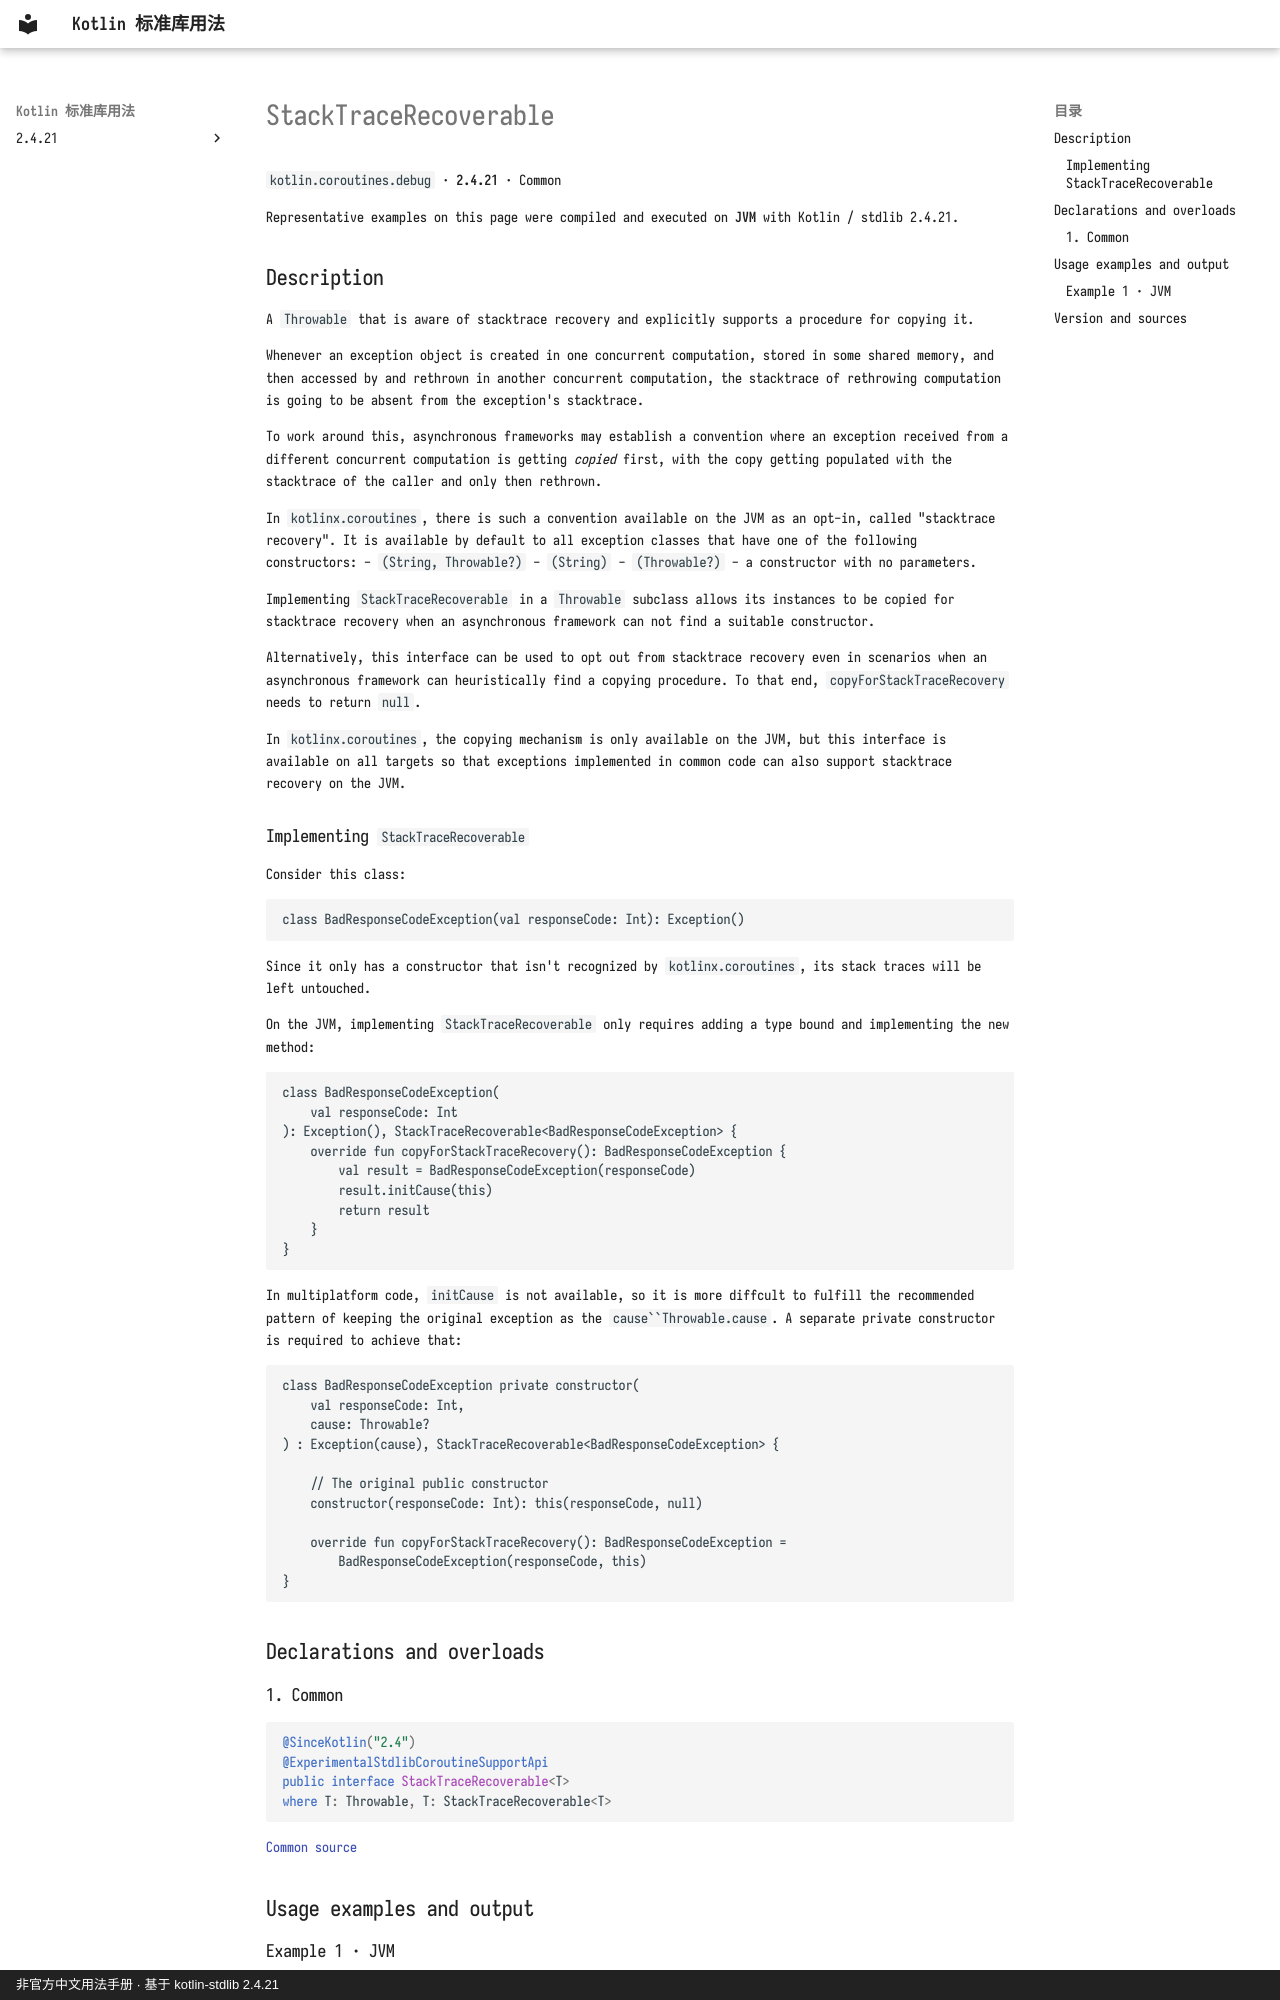

repository: oooooooko/kotlin-stdlib-docs · page: en/api/kotlin.coroutines.debug/stacktracerecoverable--8f512c53/index.html · generator: mkdocs · copyright: 非官方中文用法手册 · 基于 kotlin-stdlib 2.4.21

# StackTraceRecoverable

`kotlin.coroutines.debug` · **2.4.21** · Common

Representative examples on this page were compiled and executed on **JVM** with Kotlin / stdlib 2.4.21.

## Description

A `Throwable` that is aware of stacktrace recovery and explicitly supports
a procedure for copying it.

Whenever an exception object is created in one concurrent computation,
stored in some shared memory, and then accessed by and rethrown in another
concurrent computation, the stacktrace of rethrowing computation is going
to be absent from the exception's stacktrace.

To work around this, asynchronous frameworks may establish a convention where
an exception received from a different concurrent computation is getting
*copied* first, with the copy getting populated with the stacktrace of the
caller and only then rethrown.

In `kotlinx.coroutines`, there is such a convention available on the JVM as
an opt-in, called "stacktrace recovery".
It is available by default to all exception classes that have one of the
following constructors:
- `(String, Throwable?)`
- `(String)`
- `(Throwable?)`
- a constructor with no parameters.

Implementing `StackTraceRecoverable` in a `Throwable` subclass allows
its instances to be copied for stacktrace recovery when an asynchronous
framework can not find a suitable constructor.

Alternatively, this interface can be used to opt out
from stacktrace recovery even in scenarios when an asynchronous framework
can heuristically find a copying procedure.
To that end, `copyForStackTraceRecovery` needs to return `null`.

In `kotlinx.coroutines`, the copying mechanism is only available on the JVM,
but this interface is available on all targets so that exceptions
implemented in common code can also support stacktrace recovery on the JVM.

### Implementing `StackTraceRecoverable`

Consider this class:

```
class BadResponseCodeException(val responseCode: Int): Exception()
```

Since it only has a constructor that isn't recognized by `kotlinx.coroutines`,
its stack traces will be left untouched.

On the JVM, implementing `StackTraceRecoverable` only requires adding a type bound and
implementing the new method:

```
class BadResponseCodeException(
    val responseCode: Int
): Exception(), StackTraceRecoverable<BadResponseCodeException> {
    override fun copyForStackTraceRecovery(): BadResponseCodeException {
        val result = BadResponseCodeException(responseCode)
        result.initCause(this)
        return result
    }
}
```

In multiplatform code, `initCause` is not available, so it is more diffcult
to fulfill the recommended pattern of keeping the original exception
as the `cause``Throwable.cause`.
A separate private constructor is required to achieve that:

```
class BadResponseCodeException private constructor(
    val responseCode: Int,
    cause: Throwable?
) : Exception(cause), StackTraceRecoverable<BadResponseCodeException> {

    // The original public constructor
    constructor(responseCode: Int): this(responseCode, null)

    override fun copyForStackTraceRecovery(): BadResponseCodeException =
        BadResponseCodeException(responseCode, this)
}
```

## Declarations and overloads

### 1. Common

```kotlin
@SinceKotlin("2.4")
@ExperimentalStdlibCoroutineSupportApi
public interface StackTraceRecoverable<T>
where T: Throwable, T: StackTraceRecoverable<T>
```

[Common source](https://github.com/JetBrains/kotlin/blob/v2.4.21/libraries/stdlib/src/kotlin/coroutines/debug/StackTraceRecoverable.kt#L5)
